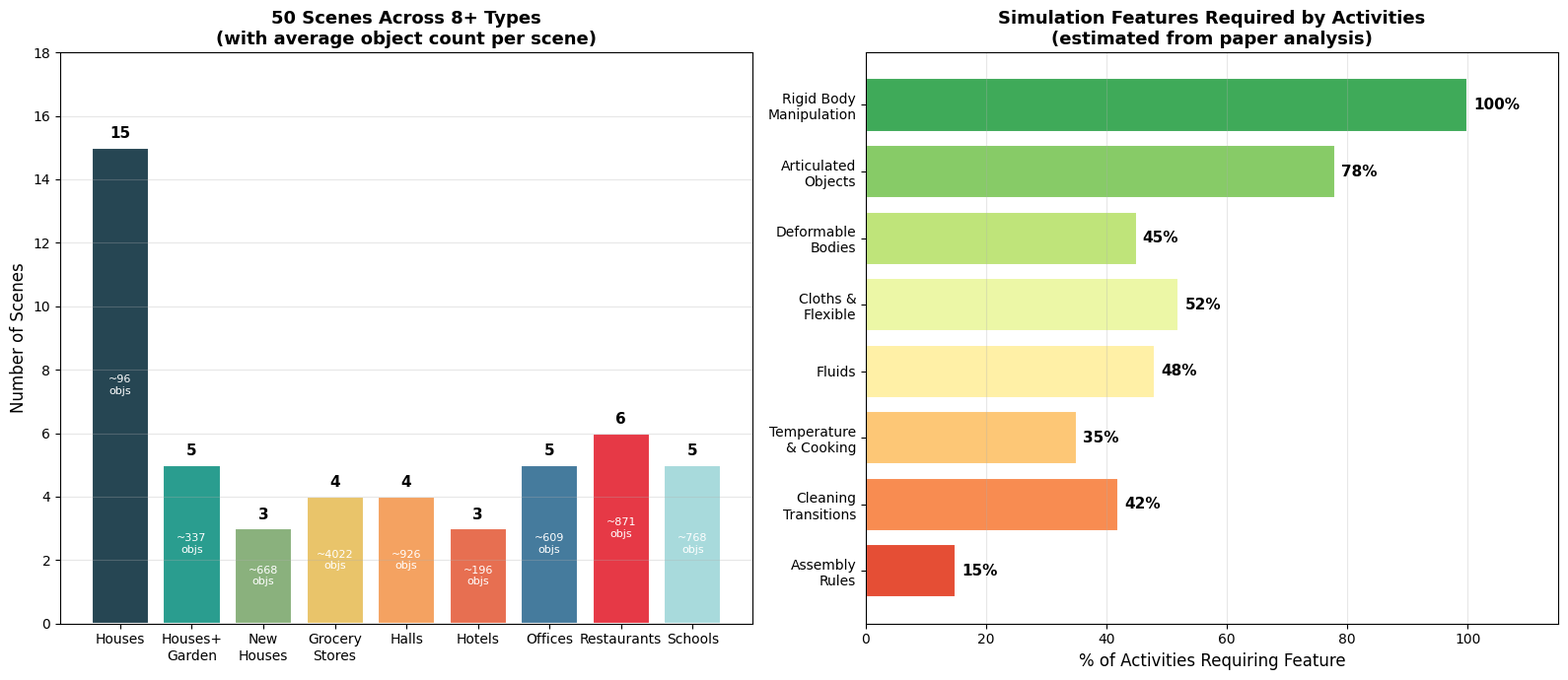

Generate this figure with matplotlib: (Note: this script raises an exception after producing the figure.)
"""
BEHAVIOR-1K 活动类别分布与场景类型统计
"""
import matplotlib.pyplot as plt
import matplotlib
import numpy as np

matplotlib.rcParams['font.family'] = ['DejaVu Sans']

fig, axes = plt.subplots(1, 2, figsize=(16, 7))

# --- Left: Scene Types Distribution ---
ax1 = axes[0]
scene_types = ['Houses', 'Houses+\nGarden', 'New\nHouses', 'Grocery\nStores',
               'Halls', 'Hotels', 'Offices', 'Restaurants', 'Schools']
scene_counts = [15, 5, 3, 4, 4, 3, 5, 6, 5]
avg_objects = [
    np.mean([136, 129, 21, 74, 63, 68, 147, 82, 123, 71, 89, 42, 72, 187, 150]),
    np.mean([335, 197, 260, 185, 712]),
    np.mean([1375, 304, 325]),
    np.mean([3402, 6994, 1889, 3804]),
    np.mean([78, 141, 116, 3372]),
    np.mean([322, 218, 48]),
    np.mean([479, 787, 406, 1151, 225]),
    np.mean([1221, 1096, 292, 174, 1080, 1368]),
    np.mean([717, 890, 828, 556, 853]),
]

colors_scene = ['#264653', '#2A9D8F', '#8AB17D', '#E9C46A', '#F4A261',
                '#E76F51', '#457B9D', '#E63946', '#A8DADC']

bars = ax1.bar(scene_types, scene_counts, color=colors_scene, edgecolor='white', linewidth=1.5)
for bar, cnt, avg in zip(bars, scene_counts, avg_objects):
    ax1.text(bar.get_x() + bar.get_width() / 2, bar.get_height() + 0.2,
             f'{cnt}', ha='center', va='bottom', fontsize=11, fontweight='bold')
    ax1.text(bar.get_x() + bar.get_width() / 2, bar.get_height() / 2,
             f'~{int(avg)}\nobjs', ha='center', va='center', fontsize=8, color='white')

ax1.set_ylabel('Number of Scenes', fontsize=12)
ax1.set_title('50 Scenes Across 8+ Types\n(with average object count per scene)', fontsize=13, fontweight='bold')
ax1.set_ylim(0, 18)
ax1.grid(axis='y', alpha=0.3)

# --- Right: Simulation Feature Impact ---
ax2 = axes[1]
features = [
    'Rigid Body\nManipulation',
    'Articulated\nObjects',
    'Deformable\nBodies',
    'Cloths &\nFlexible',
    'Fluids',
    'Temperature\n& Cooking',
    'Cleaning\nTransitions',
    'Assembly\nRules',
]
pct_activities = [100, 78, 45, 52, 48, 35, 42, 15]

colors_feat = plt.cm.RdYlGn_r(np.linspace(0.15, 0.85, len(features)))
bars2 = ax2.barh(features, pct_activities, color=colors_feat, edgecolor='white', linewidth=1.5)
for bar, pct in zip(bars2, pct_activities):
    ax2.text(bar.get_width() + 1, bar.get_y() + bar.get_height() / 2,
             f'{pct}%', ha='left', va='center', fontsize=11, fontweight='bold')

ax2.set_xlabel('% of Activities Requiring Feature', fontsize=12)
ax2.set_title('Simulation Features Required by Activities\n(estimated from paper analysis)',
              fontsize=13, fontweight='bold')
ax2.set_xlim(0, 115)
ax2.invert_yaxis()
ax2.grid(axis='x', alpha=0.3)

plt.tight_layout()
plt.savefig('b/d/b1k_26/asset/activity_distribution.png', dpi=200, bbox_inches='tight')
plt.close()
print("Saved: activity_distribution.png")
